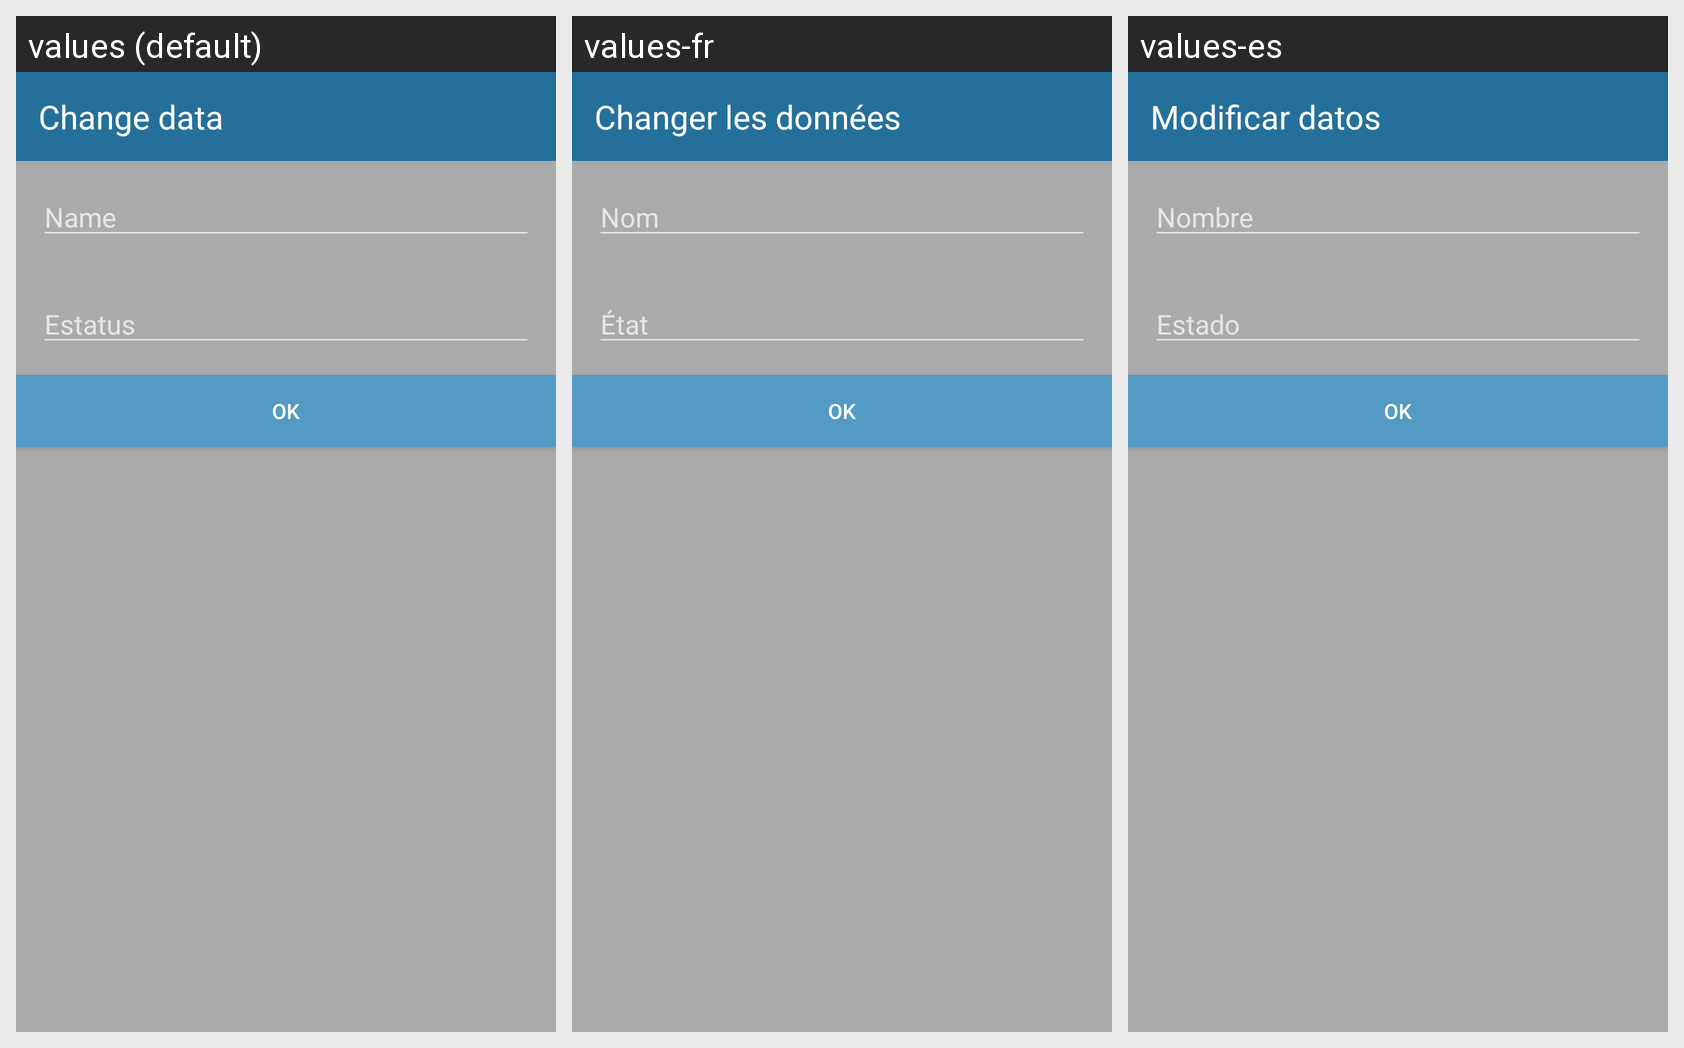

The Android screen above is rendered under several locales of the same app. Produce the string resources it draws, with the default and per-locale values.
Android screen res/layout/custom_dialog_texts.xml rendered under 3 locales, left to right: values (default), values-fr, values-es. Device: Nexus 5 (rendered at 1080×1920; each locale shown at half size, 540×960, under a caption strip naming it); theme AppTheme.
Strings drawn on this screen, with the default value and each locale's value (text and hints the layout hard-codes, and strings that could not be matched under every locale, appear in the picture but are not listed):

set_user_data
  values: Change data
  values-fr: Changer les données
  values-es: Modificar datos

name
  values: Name
  values-fr: Nom
  values-es: Nombre

estado
  values: Estatus
  values-fr: État
  values-es: Estado
